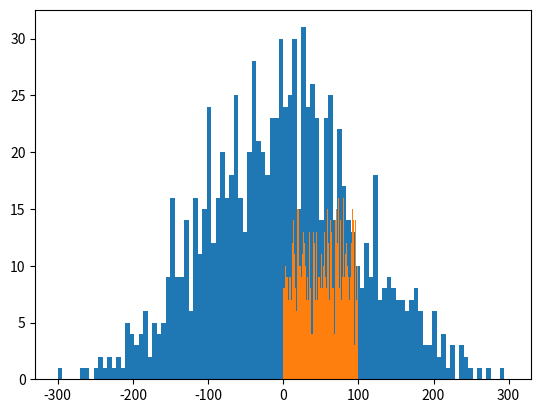

This figure's Python source:
# 研究方差（MSD)，标准差/均方差(RMSD)，以及均方误差MSE
import matplotlib.pyplot as plt
import numpy as np

a = np.linspace(0, 100, 100).reshape(-1, 2)
print(a)

rms = np.std(a)
print("RMS of all is", rms)

rms = np.std(a, axis=0)
print("RMS of column are", rms)

# rms = np.std(a, axis=1)
# print("RMS of row are",rms)


a = np.random.randn(1000)
print(a)
plt.hist(a * 100, bins=100, range=(-300, 300))
plt.show()

b = np.random.random(1000)
print(b)
plt.hist(b * 100, bins=100, range=(0, 100))
plt.show()

rms = np.std(a)
print("rms= ", rms)
